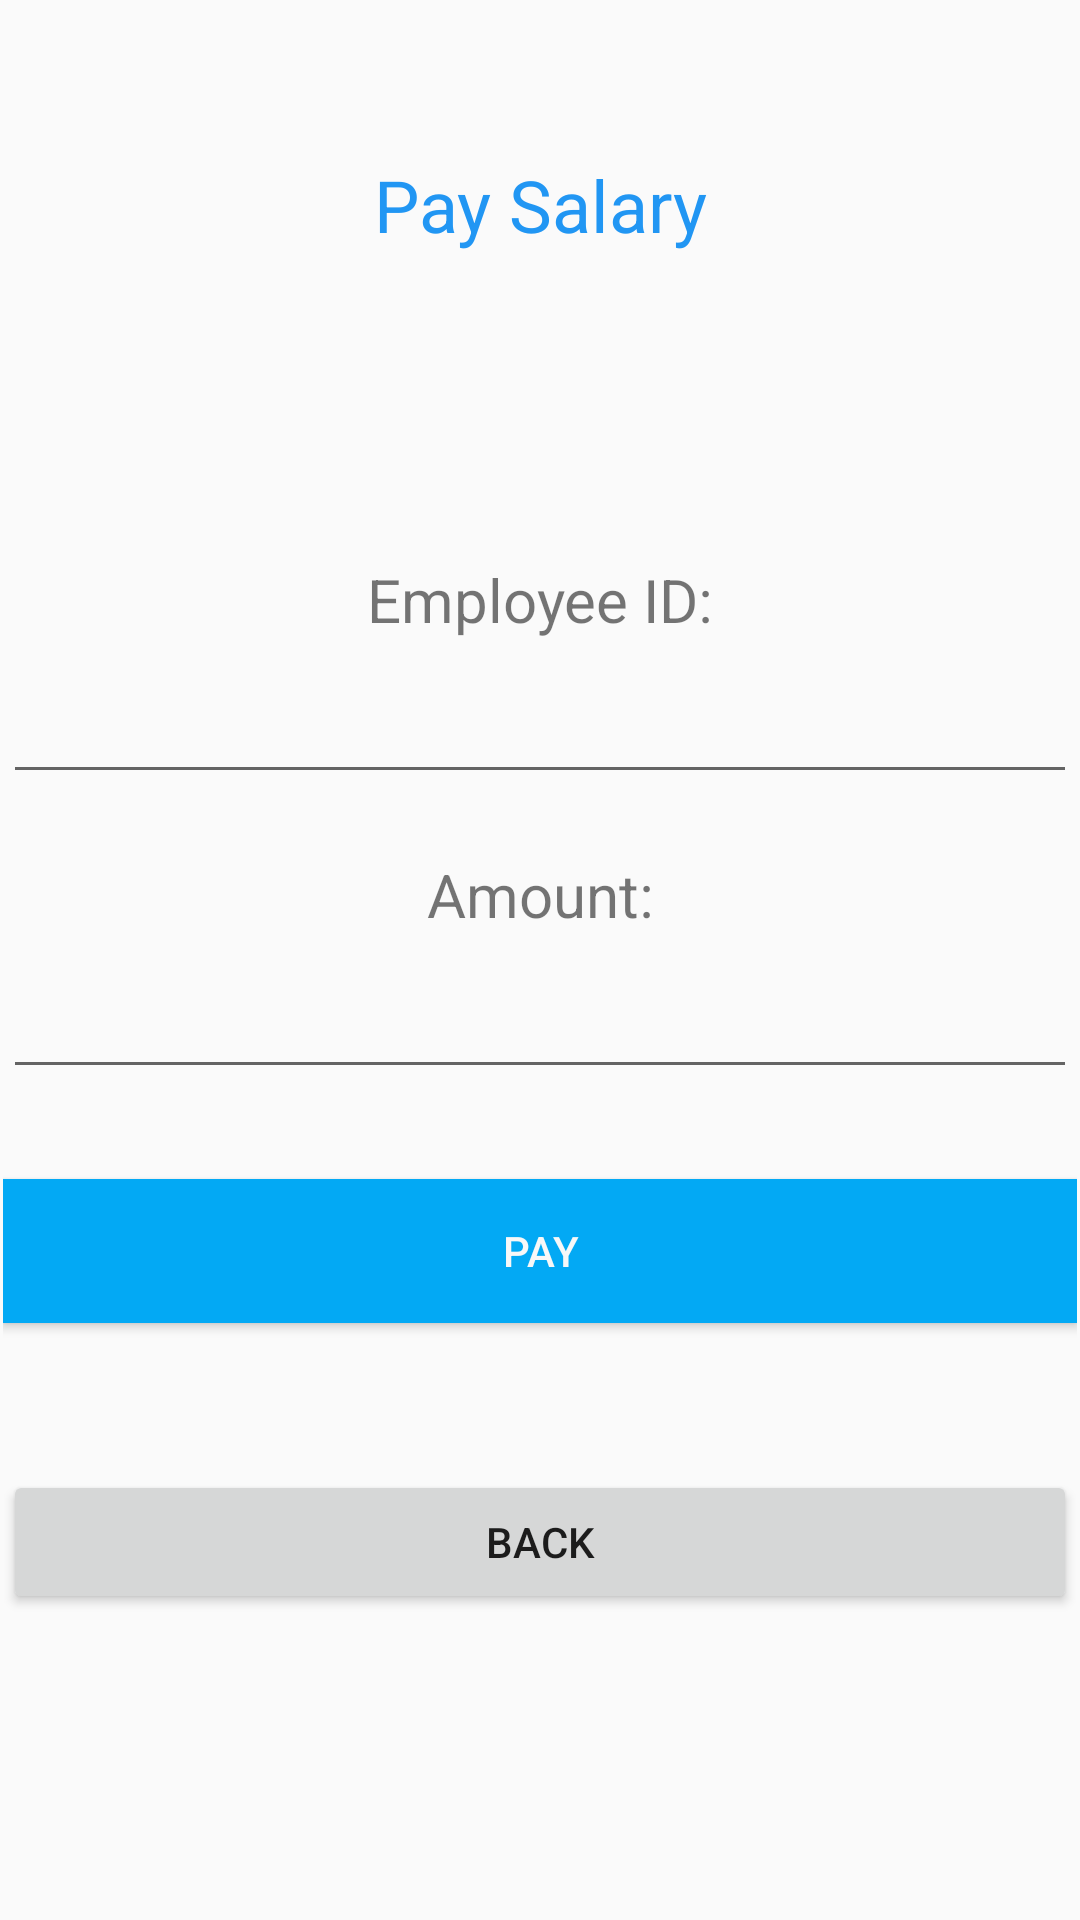

Android layout source for this screen:
<!-- AndroidManifest.xml: application theme Theme.AppCompat.Light.NoActionBar -->
<!-- res/layout/activity_pay_salary.xml -->
<?xml version="1.0" encoding="utf-8"?>
<androidx.constraintlayout.widget.ConstraintLayout xmlns:android="http://schemas.android.com/apk/res/android"
    xmlns:app="http://schemas.android.com/apk/res-auto"
    xmlns:tools="http://schemas.android.com/tools"
    android:layout_width="match_parent"
    android:layout_height="match_parent"
    tools:context=".PaySalaryActivity">

    <TextView
        android:id="@+id/paySalaryTitle"
        android:layout_width="wrap_content"
        android:layout_height="wrap_content"
        android:layout_marginTop="52dp"
        android:text="Pay Salary"
        android:textColor="#2196F3"
        android:textSize="24sp"
        app:layout_constraintEnd_toEndOf="parent"
        app:layout_constraintStart_toStartOf="parent"
        app:layout_constraintTop_toTopOf="parent" />

    <LinearLayout
        android:layout_width="match_parent"
        android:layout_height="wrap_content"
        android:layout_marginStart="1dp"
        android:layout_marginEnd="1dp"
        android:orientation="vertical"
        app:layout_constraintBottom_toBottomOf="parent"
        app:layout_constraintEnd_toEndOf="parent"
        app:layout_constraintStart_toStartOf="parent"
        app:layout_constraintTop_toBottomOf="@+id/paySalaryTitle">

        <TextView
            android:id="@+id/employeeIdLabel"
            android:layout_width="match_parent"
            android:layout_height="wrap_content"
            android:layout_marginBottom="10dp"
            android:text="Employee ID:"
            android:textAlignment="center"
            android:textSize="20sp" />

        <EditText
            android:id="@+id/employeeIdET"
            android:layout_width="match_parent"
            android:layout_height="wrap_content"
            android:layout_marginBottom="20dp"
            android:ems="10"
            android:inputType="text" />

        <TextView
            android:id="@+id/amountLable"
            android:layout_width="match_parent"
            android:layout_height="wrap_content"
            android:layout_marginBottom="10dp"
            android:text="Amount:"
            android:textAlignment="center"
            android:textSize="20sp" />

        <EditText
            android:id="@+id/amountET"
            android:layout_width="match_parent"
            android:layout_height="wrap_content"
            android:layout_marginBottom="30dp"
            android:ems="10"
            android:inputType="number"
            android:numeric="integer" />

        <Button
            android:id="@+id/payButton"
            android:layout_width="match_parent"
            android:layout_height="wrap_content"
            android:background="#03A9F4"
            android:shadowColor="#009688"
            android:text="Pay"
            android:textColor="#F8F8F8" />

        <TextView
            android:id="@+id/paymentStatusTV"
            android:layout_width="match_parent"
            android:layout_height="wrap_content"
            android:layout_marginTop="15dp"
            android:textAlignment="center"
            android:textColor="#F10808" />

        <Button
            android:id="@+id/backToEmployerBtn"
            android:layout_width="match_parent"
            android:layout_height="wrap_content"
            android:layout_marginTop="15dp"
            android:text="Back" />

    </LinearLayout>
</androidx.constraintlayout.widget.ConstraintLayout>
<!-- resources referenced by this layout -->
<resources>

</resources>
